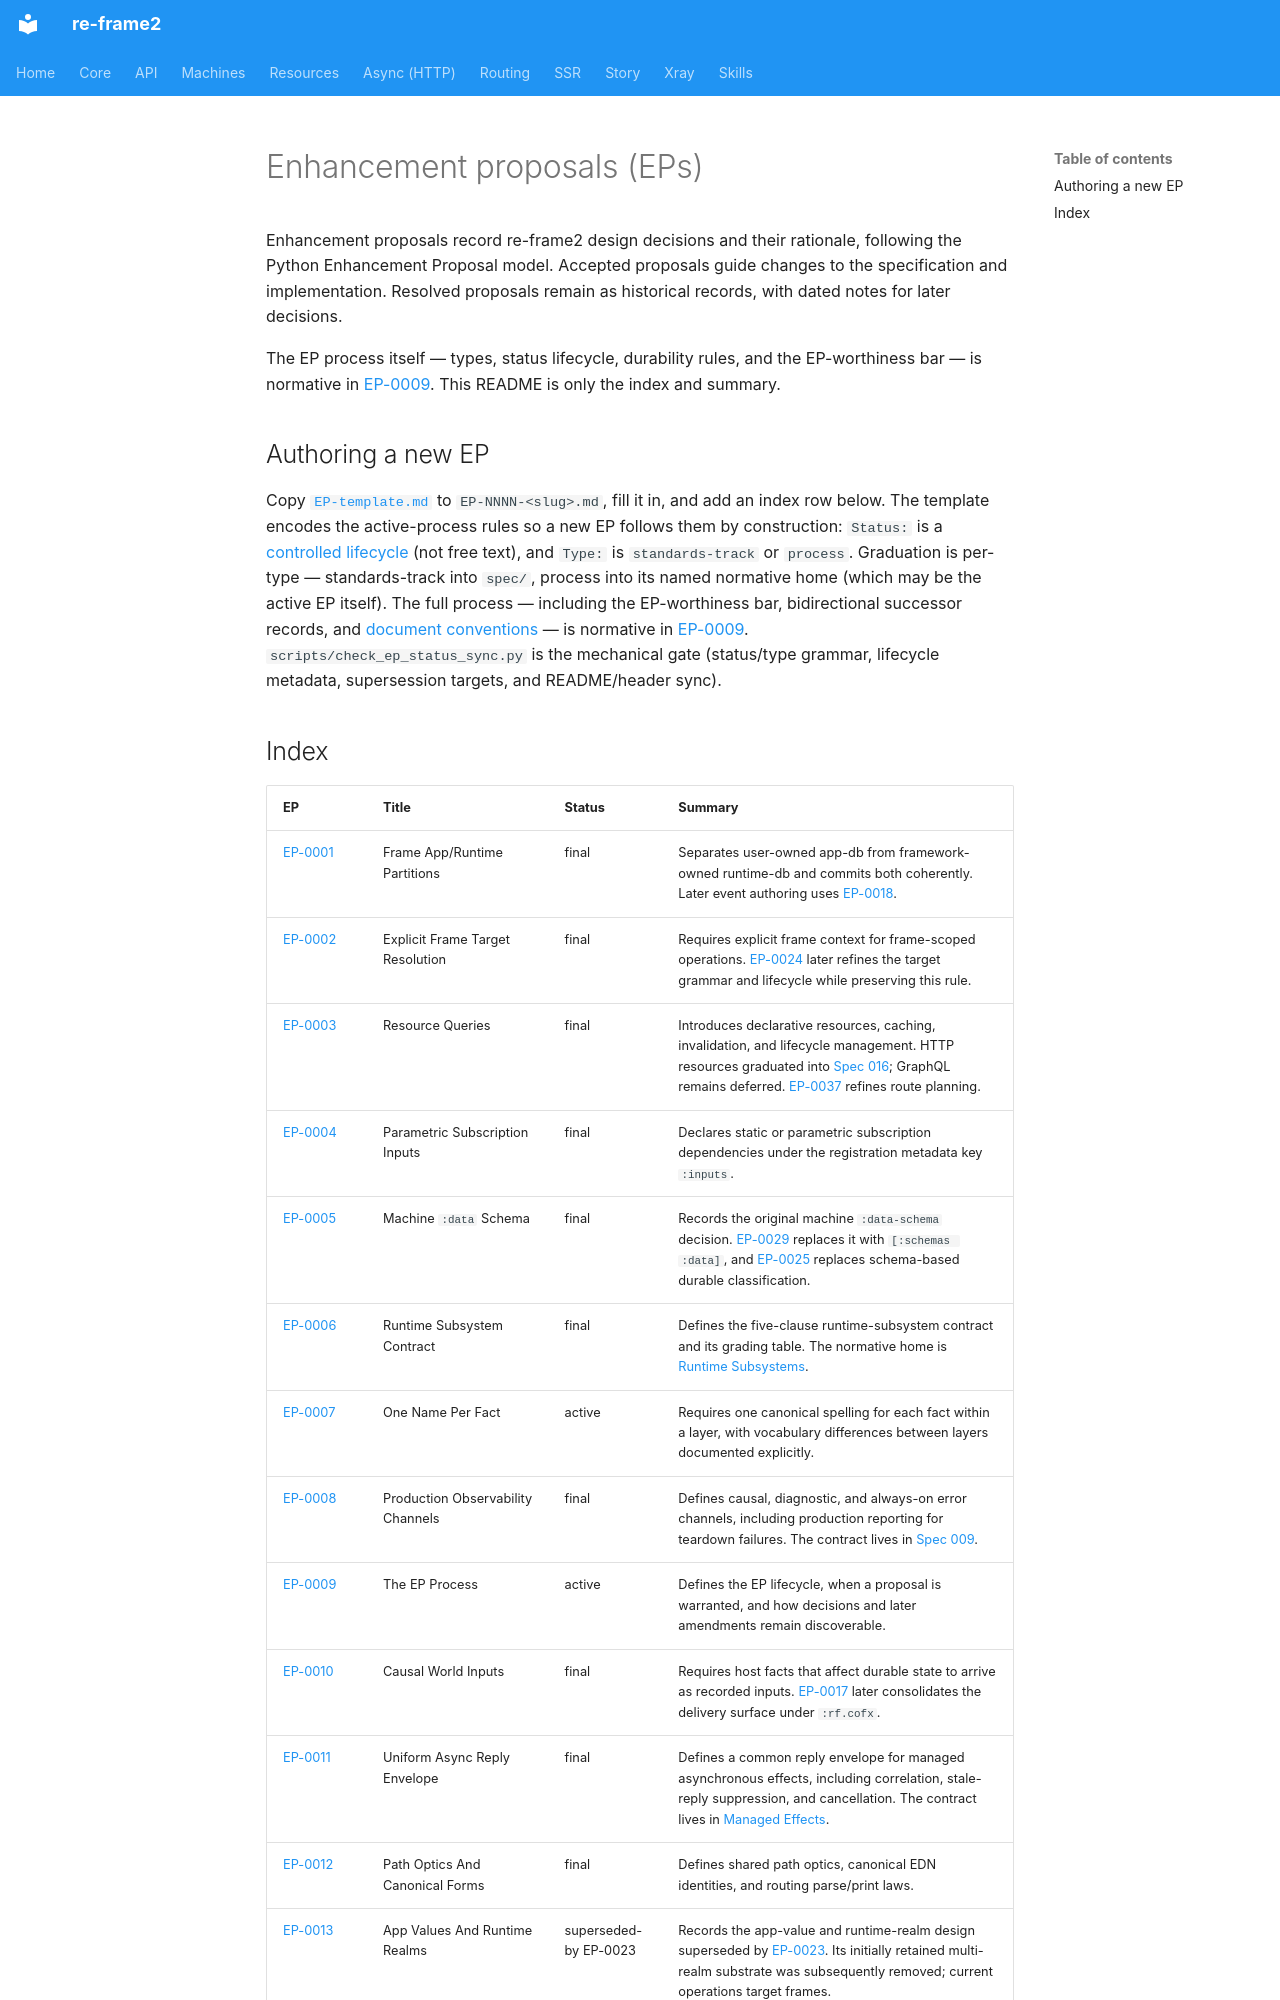

repository: day8/re-frame2 · page: EP/index.html · generator: mkdocs

# Enhancement proposals (EPs)

Enhancement proposals record re-frame2 design decisions and their rationale, following the Python Enhancement Proposal model. Accepted proposals guide changes to the specification and implementation. Resolved proposals remain as historical records, with dated notes for later decisions.

The EP process itself — types, status lifecycle, durability rules, and the EP-worthiness bar — is normative in [EP-0009](EP-0009-the-ep-process.md). This README is only the index and summary.

## Authoring a new EP

Copy [`EP-template.md`](EP-template.md) to `EP-NNNN-<slug>.md`, fill it in, and add an index row below. The template encodes the active-process rules so a new EP follows them by construction: `Status:` is a [controlled lifecycle](EP-0009-the-ep-process.md#statuses) (not free text), and `Type:` is `standards-track` or `process`. Graduation is per-type — standards-track into `spec/`, process into its named normative home (which may be the active EP itself). The full process — including the EP-worthiness bar, bidirectional successor records, and [document conventions](EP-0009-the-ep-process.md#document-conventions) — is normative in [EP-0009](EP-0009-the-ep-process.md). `scripts/check_ep_status_sync.py` is the mechanical gate (status/type grammar, lifecycle metadata, supersession targets, and README/header sync).
